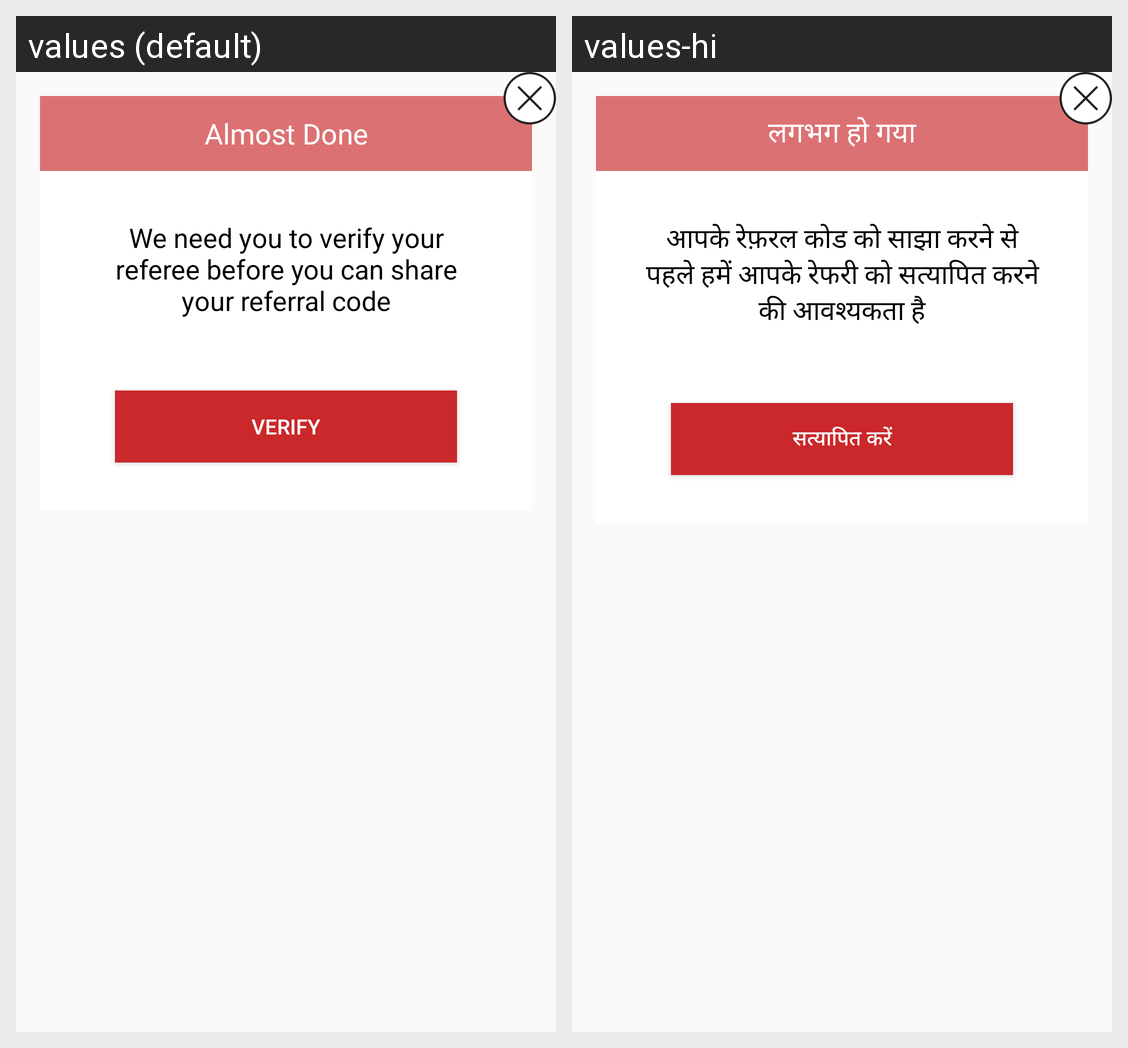

Translations of the strings shown on this Android screen, per locale in the grid:
Android screen res/layout/add_popup.xml rendered under 2 locales, left to right: values (default), values-hi. Device: Nexus 5 (rendered at 1080×1920; each locale shown at half size, 540×960, under a caption strip naming it); theme AppTheme.
Strings drawn on this screen, with the default value and each locale's value (text and hints the layout hard-codes, and strings that could not be matched under every locale, appear in the picture but are not listed):

Almost_Done
  values: Almost Done
  values-hi: लगभग हो गया

popup
  values: We need you to verify your referee before you can share your referral code
  values-hi: आपके रेफ़रल कोड को साझा करने से पहले हमें आपके रेफरी को सत्यापित करने की आवश्यकता है

VERIFY
  values: VERIFY
  values-hi: सत्यापित करें
